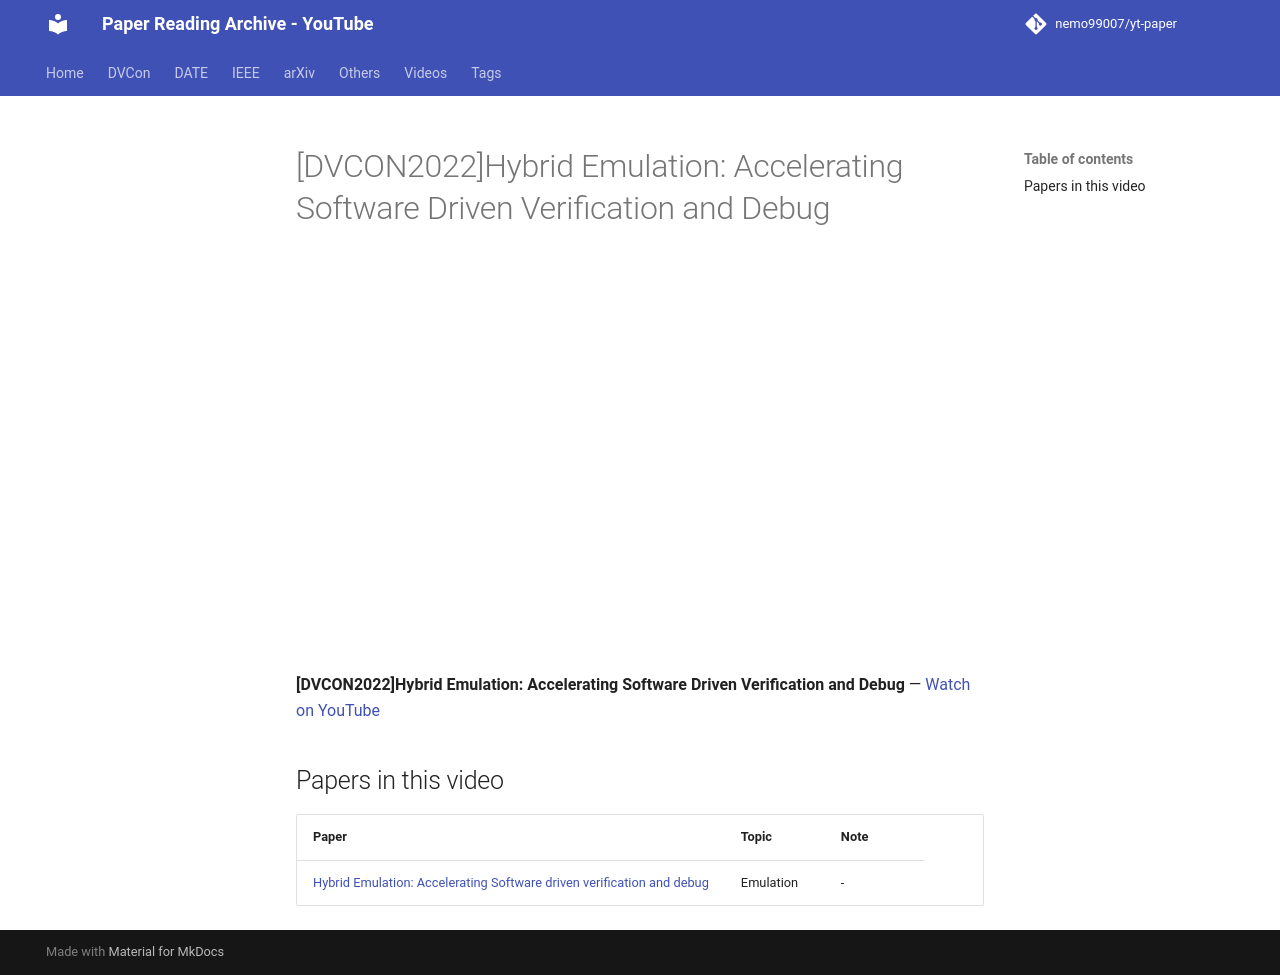

repository: nemo99007/yt-paper · page: videos/LPCzFr2vPZc/index.html · generator: mkdocs

---
title: '[DVCON2022]Hybrid Emulation: Accelerating Software Driven Verification and Debug'
video_id: LPCzFr2vPZc
video_url: https://www.youtube.com/watch?v=LPCzFr2vPZc
resources:
- ref-20261018-6683
---


<!-- generated by yt-paper; edits will be overwritten -->

# [DVCON2022]Hybrid Emulation: Accelerating Software Driven Verification and Debug

<div class="video-wrapper"><iframe src="https://www.youtube-nocookie.com/embed/LPCzFr2vPZc" title="[DVCON2022]Hybrid Emulation: Accelerating Software Driven Verification and Debug" loading="lazy" allow="accelerometer; clipboard-write; encrypted-media; gyroscope; picture-in-picture; web-share" referrerpolicy="strict-origin-when-cross-origin" allowfullscreen></iframe></div>

**[DVCON2022]Hybrid Emulation: Accelerating Software Driven Verification and Debug** — [Watch on YouTube](https://www.youtube.com/watch?v=LPCzFr2vPZc)

## Papers in this video

| Paper | Topic | Note |
|---|---|---|
| [Hybrid Emulation: Accelerating Software driven verification and debug](../papers/ref-20261018-6683-hybrid-emulation-accelerating-software-driven-verification-a.md) | Emulation | - |
